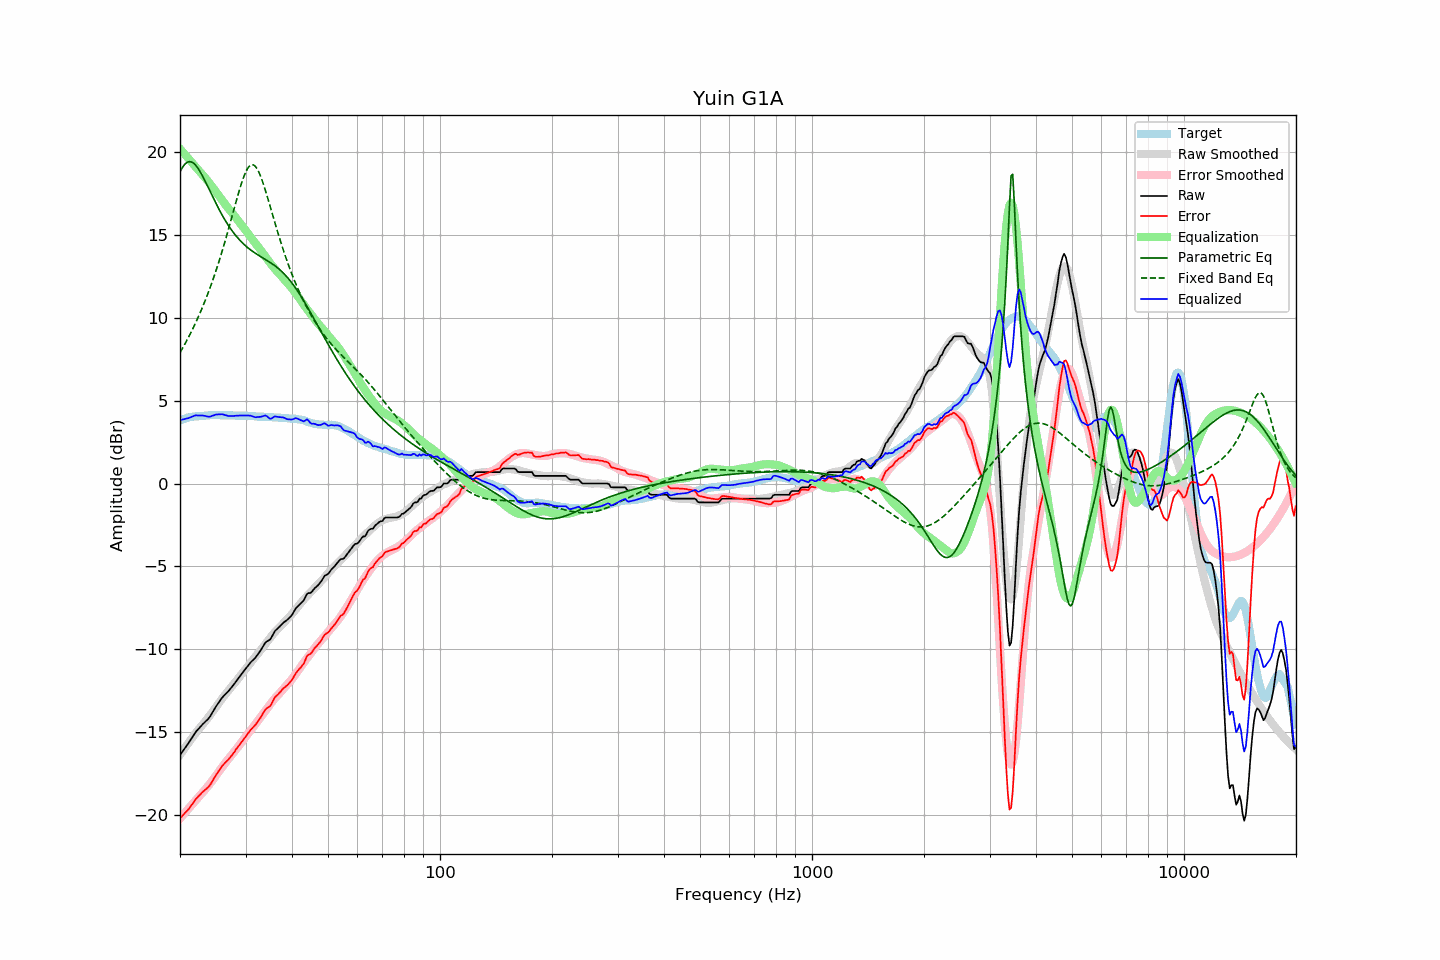

The data file committed next to this chart (first rows):
frequency, raw, error, smoothed, error_smoothed, equalization, parametric_eq, fixed_band_eq, equalized_raw, equalized_smoothed, target
20.00, -16.38, -20.20, -16.38, -20.21, 20.21, 18.82, 7.91, 3.83, 3.84, 3.82
20.20, -16.24, -20.10, -16.23, -20.10, 20.10, 19.01, 8.08, 3.86, 3.87, 3.86
20.40, -16.11, -20.00, -16.09, -19.99, 19.99, 19.16, 8.25, 3.88, 3.89, 3.89
20.61, -15.97, -19.89, -15.96, -19.88, 19.88, 19.28, 8.42, 3.90, 3.92, 3.92
20.81, -15.83, -19.79, -15.82, -19.76, 19.76, 19.37, 8.60, 3.93, 3.95, 3.96
21.02, -15.70, -19.70, -15.68, -19.65, 19.65, 19.42, 8.78, 3.95, 3.97, 4.00
21.23, -15.55, -19.56, -15.55, -19.54, 19.54, 19.44, 8.97, 3.99, 3.99, 4.01
21.44, -15.40, -19.43, -15.41, -19.43, 19.43, 19.42, 9.16, 4.03, 4.01, 4.03
21.66, -15.25, -19.30, -15.28, -19.31, 19.31, 19.37, 9.36, 4.06, 4.03, 4.05
21.87, -15.10, -19.16, -15.15, -19.20, 19.20, 19.30, 9.56, 4.10, 4.05, 4.06
22.09, -14.96, -19.03, -15.03, -19.09, 19.09, 19.19, 9.77, 4.13, 4.06, 4.07
22.31, -14.86, -18.93, -14.90, -18.98, 18.98, 19.06, 9.98, 4.12, 4.08, 4.07
22.54, -14.75, -18.83, -14.78, -18.87, 18.87, 18.92, 10.20, 4.12, 4.09, 4.08
22.76, -14.64, -18.73, -14.67, -18.76, 18.76, 18.75, 10.42, 4.12, 4.09, 4.09
22.99, -14.53, -18.62, -14.55, -18.65, 18.65, 18.57, 10.65, 4.12, 4.10, 4.09
23.22, -14.44, -18.54, -14.43, -18.54, 18.54, 18.39, 10.89, 4.10, 4.11, 4.10
23.45, -14.34, -18.45, -14.31, -18.43, 18.43, 18.19, 11.13, 4.08, 4.11, 4.11
23.69, -14.25, -18.37, -14.19, -18.31, 18.31, 17.99, 11.38, 4.06, 4.12, 4.12
23.92, -14.15, -18.28, -14.06, -18.19, 18.19, 17.79, 11.64, 4.04, 4.12, 4.13
24.16, -14.01, -18.15, -13.94, -18.06, 18.06, 17.59, 11.91, 4.05, 4.13, 4.14
24.40, -13.84, -17.99, -13.80, -17.93, 17.93, 17.38, 12.18, 4.09, 4.13, 4.15
24.65, -13.68, -17.82, -13.67, -17.80, 17.80, 17.18, 12.46, 4.12, 4.13, 4.14
24.89, -13.51, -17.65, -13.54, -17.67, 17.67, 16.99, 12.74, 4.16, 4.13, 4.14
25.14, -13.36, -17.50, -13.40, -17.54, 17.54, 16.80, 13.04, 4.18, 4.14, 4.14
25.39, -13.22, -17.36, -13.27, -17.40, 17.40, 16.61, 13.34, 4.18, 4.14, 4.14
25.65, -13.08, -17.22, -13.13, -17.27, 17.27, 16.43, 13.65, 4.19, 4.14, 4.14
25.91, -12.94, -17.06, -13.00, -17.14, 17.14, 16.25, 13.96, 4.19, 4.13, 4.12
26.16, -12.83, -16.96, -12.87, -17.00, 17.00, 16.08, 14.29, 4.17, 4.13, 4.13
26.43, -12.73, -16.86, -12.75, -16.87, 16.87, 15.91, 14.62, 4.14, 4.13, 4.13
26.69, -12.63, -16.76, -12.62, -16.75, 16.75, 15.75, 14.96, 4.12, 4.13, 4.13
26.96, -12.54, -16.67, -12.50, -16.63, 16.63, 15.60, 15.30, 4.08, 4.12, 4.13
27.23, -12.42, -16.55, -12.39, -16.51, 16.51, 15.46, 15.65, 4.09, 4.12, 4.13
27.50, -12.30, -16.43, -12.27, -16.39, 16.39, 15.32, 16.00, 4.09, 4.12, 4.13
27.77, -12.18, -16.30, -12.16, -16.27, 16.27, 15.19, 16.36, 4.09, 4.12, 4.12
28.05, -12.06, -16.18, -12.04, -16.15, 16.15, 15.06, 16.71, 4.09, 4.11, 4.12
28.33, -11.92, -16.02, -11.91, -16.03, 16.03, 14.94, 17.06, 4.11, 4.11, 4.10
28.62, -11.79, -15.90, -11.79, -15.90, 15.90, 14.83, 17.41, 4.11, 4.11, 4.11
28.90, -11.66, -15.77, -11.66, -15.77, 15.77, 14.72, 17.74, 4.11, 4.11, 4.11
29.19, -11.53, -15.63, -11.54, -15.64, 15.64, 14.62, 18.05, 4.11, 4.11, 4.10
29.48, -11.40, -15.51, -11.41, -15.52, 15.52, 14.52, 18.34, 4.11, 4.10, 4.11
29.78, -11.27, -15.38, -11.29, -15.39, 15.39, 14.43, 18.61, 4.12, 4.10, 4.11
30.08, -11.15, -15.26, -11.17, -15.26, 15.26, 14.34, 18.83, 4.11, 4.09, 4.11
30.38, -11.02, -15.11, -11.05, -15.14, 15.14, 14.26, 19.02, 4.12, 4.09, 4.09
30.68, -10.90, -14.99, -10.93, -15.01, 15.01, 14.18, 19.15, 4.11, 4.08, 4.09
30.99, -10.78, -14.86, -10.80, -14.88, 14.88, 14.11, 19.23, 4.10, 4.08, 4.08
31.30, -10.68, -14.76, -10.68, -14.75, 14.75, 14.03, 19.26, 4.07, 4.07, 4.08
31.61, -10.59, -14.67, -10.55, -14.62, 14.62, 13.97, 19.23, 4.03, 4.07, 4.08
31.93, -10.49, -14.55, -10.43, -14.50, 14.50, 13.90, 19.14, 4.01, 4.06, 4.06
32.24, -10.36, -14.41, -10.32, -14.38, 14.38, 13.84, 19.00, 4.02, 4.06, 4.05
32.57, -10.22, -14.27, -10.20, -14.25, 14.25, 13.78, 18.82, 4.03, 4.05, 4.05
32.89, -10.09, -14.14, -10.07, -14.12, 14.12, 13.72, 18.59, 4.03, 4.05, 4.05
33.22, -9.93, -13.98, -9.95, -13.99, 13.99, 13.66, 18.33, 4.06, 4.04, 4.05
33.55, -9.77, -13.81, -9.82, -13.86, 13.86, 13.60, 18.05, 4.09, 4.04, 4.04
33.89, -9.61, -13.65, -9.70, -13.73, 13.73, 13.54, 17.74, 4.12, 4.03, 4.04
34.23, -9.52, -13.56, -9.57, -13.60, 13.60, 13.48, 17.42, 4.08, 4.03, 4.04
34.57, -9.47, -13.50, -9.44, -13.46, 13.46, 13.42, 17.10, 3.99, 4.02, 4.03
34.92, -9.41, -13.43, -9.31, -13.33, 13.33, 13.36, 16.76, 3.92, 4.02, 4.02
35.27, -9.26, -13.28, -9.19, -13.20, 13.20, 13.29, 16.43, 3.94, 4.01, 4.02
35.62, -9.08, -13.09, -9.07, -13.08, 13.08, 13.23, 16.09, 4.00, 4.01, 4.01
35.97, -8.90, -12.90, -8.96, -12.96, 12.96, 13.16, 15.76, 4.06, 4.00, 4.00
... 635 more rows
